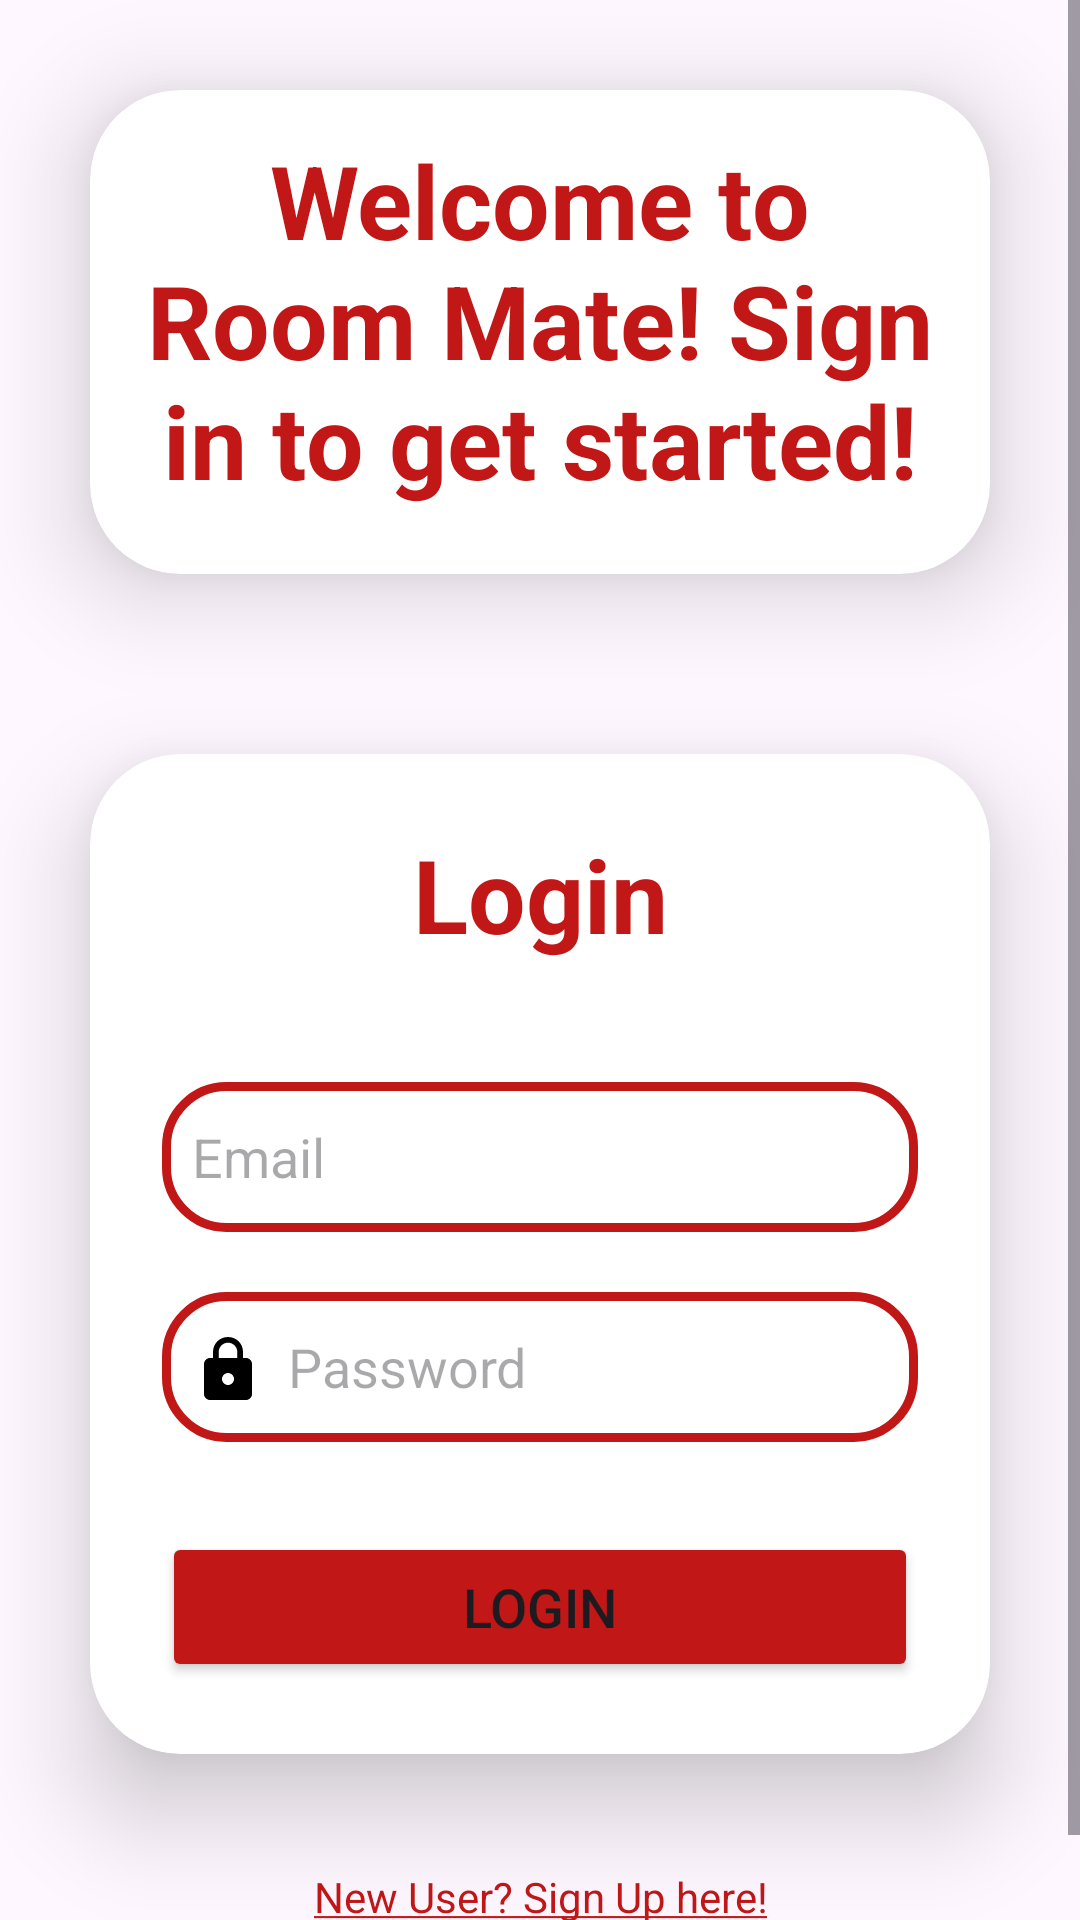

Here is an Android app screen rendered from its layout file. Give the layout XML and the strings, colors and styles it references.
<!-- AndroidManifest.xml: application theme Theme.RoommateApp -->
<!-- res/layout/login_fragment.xml -->
<?xml version="1.0" encoding="utf-8"?>
<ScrollView xmlns:android="http://schemas.android.com/apk/res/android"
    xmlns:app="http://schemas.android.com/apk/res-auto"
    android:orientation="vertical"
    android:layout_width="match_parent"
    android:layout_height="match_parent">

    <LinearLayout
        android:layout_width="match_parent"
        android:layout_height="wrap_content"
        android:orientation="vertical"
        android:gravity="center">

        <androidx.cardview.widget.CardView
            android:layout_width="match_parent"
            android:layout_height="wrap_content"
            android:layout_margin="30dp"
            app:cardCornerRadius="30dp"
            app:cardElevation="20dp">

        <TextView
            android:layout_width="match_parent"
            android:layout_height="wrap_content"
            android:layout_gravity="center"
            android:layout_marginBottom="20dp"
            android:layout_marginLeft="16dp"
            android:layout_marginRight="16dp"
            android:layout_marginTop="16dp"
            android:text="@string/welcome_text"
            android:textStyle="bold"
            android:textColor="@color/red"
            android:textAlignment="center"
            android:textAppearance="@style/TextAppearance.AppCompat.Display1"/>

        </androidx.cardview.widget.CardView>

        <androidx.cardview.widget.CardView
            android:layout_width="match_parent"
            android:layout_height="wrap_content"
            android:layout_margin="30dp"
            app:cardCornerRadius="30dp"
            app:cardElevation="20dp">
            <LinearLayout
                android:layout_width="match_parent"
                android:layout_height="wrap_content"
                android:orientation="vertical"
                android:layout_gravity="center_horizontal"
                android:padding="24dp">
        <TextView
            android:layout_width="match_parent"
            android:layout_height="wrap_content"
            android:text="@string/login"
            android:id="@+id/loginText"
            android:textAlignment="center"
            android:textStyle="bold"
            android:textColor="@color/red"
            android:textAppearance="@style/TextAppearance.AppCompat.Display1"/>

        <EditText
            android:layout_width="match_parent"
            android:layout_height="50dp"
            android:id="@+id/email"
            android:background="@drawable/rounded_edit_text"
            android:drawableLeft="@drawable/ic_baseline_person_24"
            android:drawablePadding="8dp"
            android:hint="@string/email"
            android:textColor="@color/black"
            android:layout_marginTop="40dp"
            android:paddingStart="10dp"
            />

            <EditText
                android:layout_width="match_parent"
                android:layout_height="50dp"
                android:id="@+id/password"
                android:background="@drawable/rounded_edit_text"
                android:drawableLeft="@drawable/lock"
                android:drawablePadding="8dp"
                android:hint="@string/password"
                android:textColor="@color/black"
                android:layout_marginTop="20dp"
                android:inputType="textPassword"
                android:paddingStart="10dp"
                />

        <Button
            android:layout_width="match_parent"
            android:layout_height="50dp"
            android:id="@+id/login_button"
            android:text="@string/login"
            android:textSize="18sp"
            android:layout_marginTop="30dp"
            android:backgroundTint="@color/red"
            app:cornerRadius="20dp"/>

            </LinearLayout>
        </androidx.cardview.widget.CardView>

        <TextView
            android:layout_width="wrap_content"
            android:layout_height="wrap_content"
            android:padding="8dp"
            android:text="@string/sign_up"
            android:textSize="14sp"

            android:textAlignment="center"
            android:id="@+id/signupText"
            android:textColor="@color/red"
            android:layout_marginBottom="20dp"/>




    </LinearLayout>

</ScrollView>
<!-- resources referenced by this layout -->
<resources>
  <color name="black">#FF000000</color>
  <color name="red">#C11717</color>
  <!-- drawable lock (drawable) -->
  <vector xmlns:android="http://schemas.android.com/apk/res/android"
      android:width="24dp"
      android:height="24dp"
      android:viewportWidth="24"
      android:viewportHeight="24">
    <path
        android:fillColor="#FF000000"
        android:pathData="M6,9c-1.1,0 -2,0.9 -2,2v10c0,1.1 0.9,2 2,2h12c1.1,0 2,-0.9 2,-2V11c0,-1.1 -0.9,-2 -2,-2H6zM12,18c-1.1,0 -2,-0.9 -2,-2s0.9,-2 2,-2s2,0.9 2,2S13.1,18 12,18z"/>
    <path
        android:fillColor="#FF000000"
        android:pathData="M12,2C9.2,2 7,4.2 7,7v5h1.9V7c0,-1.7 1.4,-3.1 3.1,-3.1s3.1,1.4 3.1,3.1v2H17V7C17,4.2 14.8,2 12,2z"/>
  </vector>
  <!-- drawable rounded_edit_text (drawable) -->
  <?xml version="1.0" encoding="utf-8"?>
  <shape xmlns:android="http://schemas.android.com/apk/res/android"
      android:shape="rectangle">
  
      <stroke
          android:width="3dp"
          android:color="@color/red"/>
      <corners
          android:radius="20dp"/>
  </shape>
  <string name="email">Email</string>
  <string name="login">Login</string>
  <string name="password">Password</string>
  <string name="sign_up"><u>New User? Sign Up here!</u></string>
  <string name="welcome_text">
          Welcome to Room Mate! Sign in to get started!
      </string>
  <style name="Theme.RoommateApp" parent="Base.Theme.RoommateApp" />
  <style name="Base.Theme.RoommateApp" parent="Theme.Material3.DayNight.NoActionBar">
          
          
      </style>
</resources>
